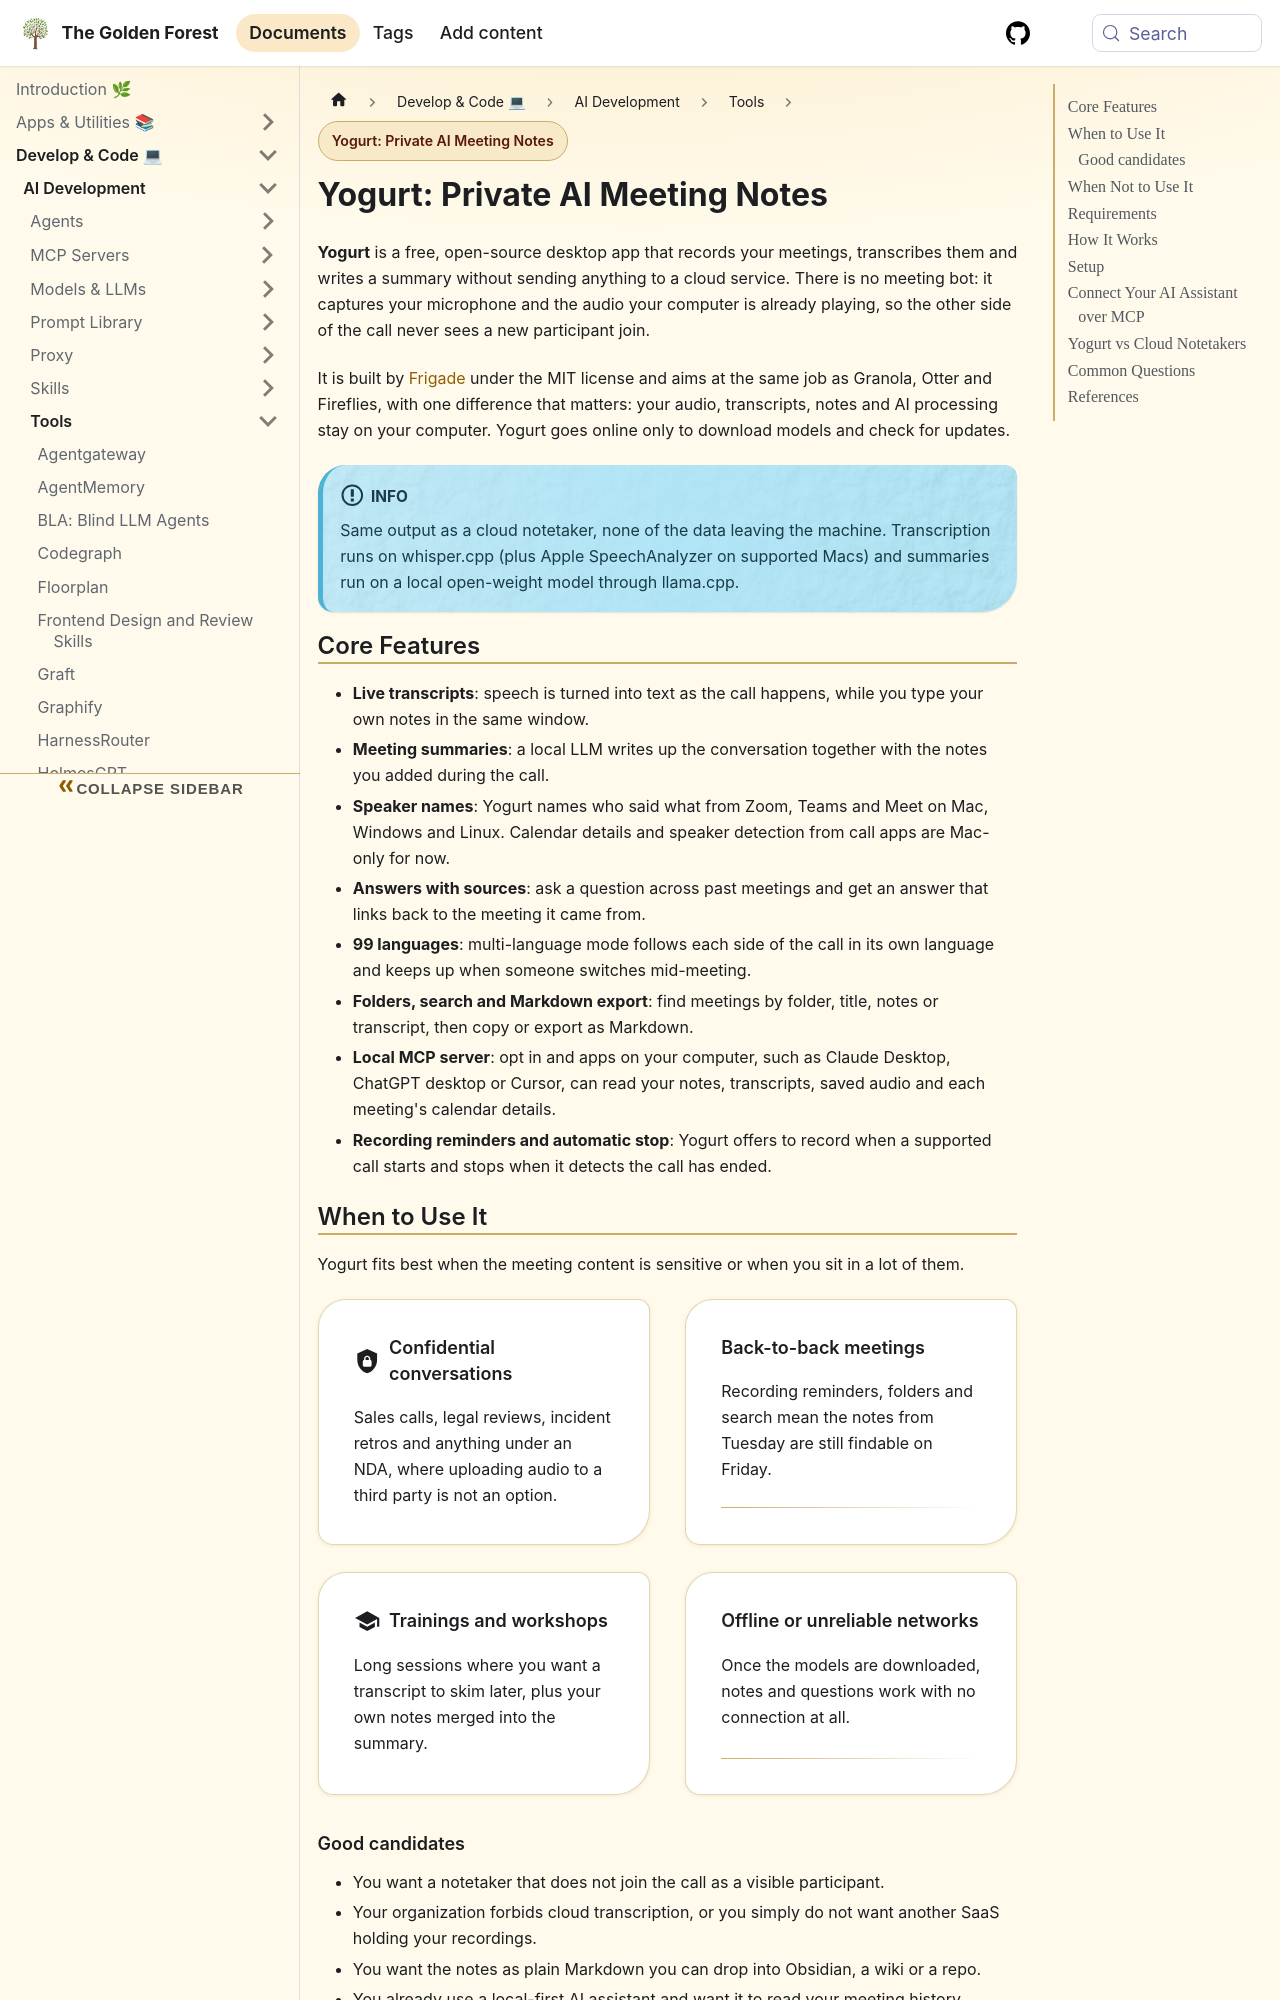

repository: sdelrio/golden-forest · page: docs/Develop-Code/AI-Development/Tools/yogurt/index.html · generator: docusaurus

---
title: "Yogurt: Private AI Meeting Notes"
description: "A local-first AI meeting notetaker for Mac, Windows and Linux: no bot in the call, transcription and summaries on your own machine, and an optional MCP server for your AI assistant."
tags: [ai, privacy, productivity, tooling]
---

import Card from '@site/src/components/Card/Card';
import CardGroup from '@site/src/components/Card/CardGroup';
import Accordion from '@site/src/components/Accordion/Accordion';
import AccordionGroup from '@site/src/components/Accordion/AccordionGroup';
import Steps from '@site/src/components/Steps/Steps';
import Step from '@site/src/components/Steps/Step';

# Yogurt: Private AI Meeting Notes

**Yogurt** is a free, open-source desktop app that records your meetings, transcribes them and writes a summary without sending anything to a cloud service. There is no meeting bot: it captures your microphone and the audio your computer is already playing, so the other side of the call never sees a new participant join.

It is built by [Frigade](https://frigade.com) under the MIT license and aims at the same job as Granola, Otter and Fireflies, with one difference that matters: your audio, transcripts, notes and AI processing stay on your computer. Yogurt goes online only to download models and check for updates.

:::info
Same output as a cloud notetaker, none of the data leaving the machine. Transcription runs on whisper.cpp (plus Apple SpeechAnalyzer on supported Macs) and summaries run on a local open-weight model through llama.cpp.
:::

## Core Features

- **Live transcripts**: speech is turned into text as the call happens, while you type your own notes in the same window.
- **Meeting summaries**: a local LLM writes up the conversation together with the notes you added during the call.
- **Speaker names**: Yogurt names who said what from Zoom, Teams and Meet on Mac, Windows and Linux. Calendar details and speaker detection from call apps are Mac-only for now.
- **Answers with sources**: ask a question across past meetings and get an answer that links back to the meeting it came from.
- **99 languages**: multi-language mode follows each side of the call in its own language and keeps up when someone switches mid-meeting.
- **Folders, search and Markdown export**: find meetings by folder, title, notes or transcript, then copy or export as Markdown.
- **Local MCP server**: opt in and apps on your computer, such as Claude Desktop, ChatGPT desktop or Cursor, can read your notes, transcripts, saved audio and each meeting's calendar details.
- **Recording reminders and automatic stop**: Yogurt offers to record when a supported call starts and stops when it detects the call has ended.

## When to Use It

Yogurt fits best when the meeting content is sensitive or when you sit in a lot of them.

<CardGroup cols={2}>
  <Card title="Confidential conversations" icon="mdi:shield-lock">
    Sales calls, legal reviews, incident retros and anything under an NDA, where uploading audio to a third party is not an option.
  </Card>
  <Card title="Back-to-back meetings" icon="mdi:calendar-clock">
    Recording reminders, folders and search mean the notes from Tuesday are still findable on Friday.
  </Card>
  <Card title="Trainings and workshops" icon="mdi:school">
    Long sessions where you want a transcript to skim later, plus your own notes merged into the summary.
  </Card>
  <Card title="Offline or unreliable networks" icon="mdi:wifi-off">
    Once the models are downloaded, notes and questions work with no connection at all.
  </Card>
</CardGroup>
